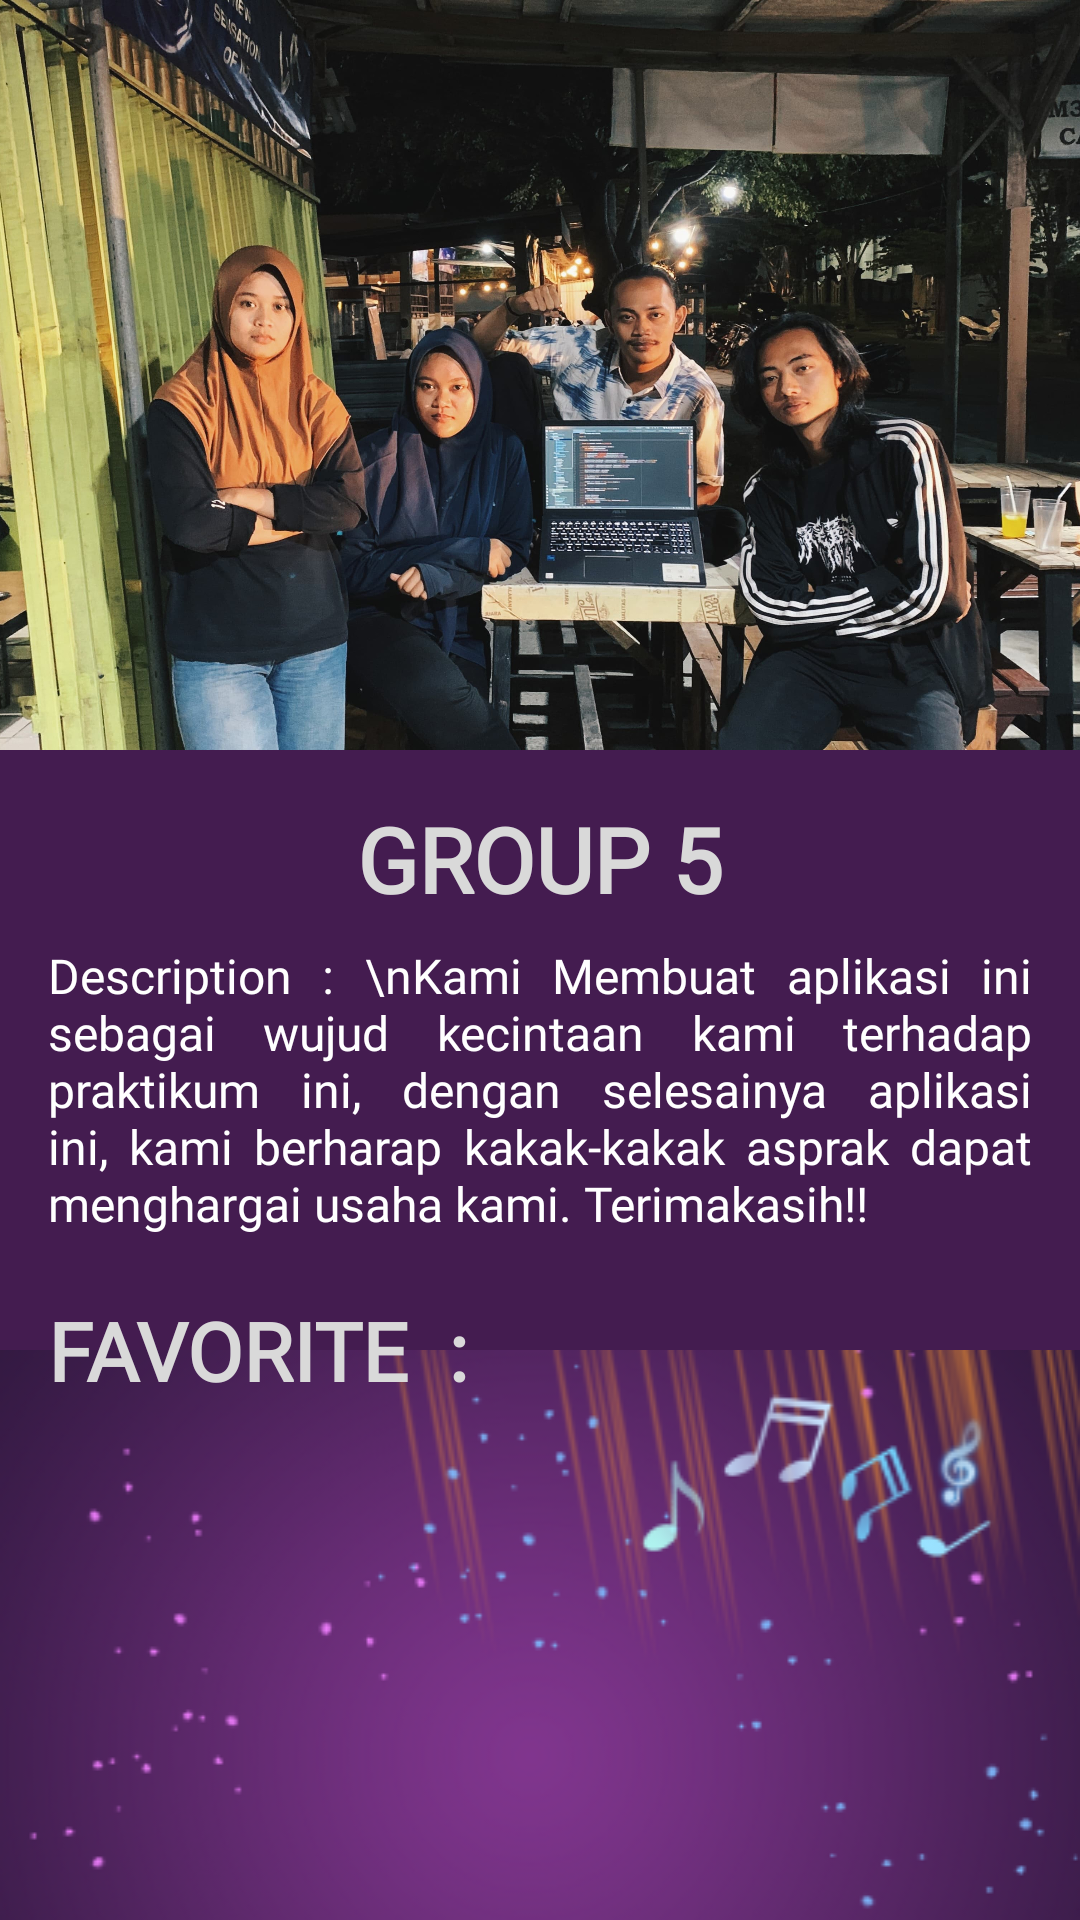

Write the Android layout XML for this screen, with the resource values it uses.
<!-- AndroidManifest.xml: application theme Theme.Sepic -->
<!-- res/layout/activity_profil.xml -->
<?xml version="1.0" encoding="utf-8"?>
<androidx.constraintlayout.widget.ConstraintLayout xmlns:android="http://schemas.android.com/apk/res/android"
    xmlns:app="http://schemas.android.com/apk/res-auto"
    android:layout_width="match_parent"
    android:layout_height="match_parent"
    xmlns:tools="http://schemas.android.com/tools"
    android:background="@color/purpel_bg">

    <com.google.android.material.imageview.ShapeableImageView
        android:id="@+id/profileImage"
        android:layout_width="match_parent"
        android:layout_height="250dp"
        android:layout_gravity="center_horizontal"
        android:scaleType="centerCrop"
        android:src="@drawable/profill"
        app:layout_constraintEnd_toEndOf="parent"
        app:layout_constraintStart_toStartOf="parent"
        app:layout_constraintTop_toTopOf="parent" />

    <ImageView
        android:layout_width="match_parent"
        android:layout_height="wrap_content"
        android:layout_marginTop="200dp"
        android:background="@drawable/background_main"
        app:layout_constraintTop_toBottomOf="@+id/profileImage" />

    <LinearLayout
        android:layout_width="match_parent"
        android:layout_height="0dp"
        android:orientation="vertical"
        android:padding="16dp"
        app:layout_constraintTop_toBottomOf="@+id/profileImage">

        <TextView
            android:id="@+id/profileName"
            android:gravity="center"
            android:layout_width="match_parent"
            android:layout_height="wrap_content"
            android:text="GROUP 5"
            android:textColor="@color/abu"
            android:fontFamily="@font/jockey_one"
            android:textSize="30sp"
            android:textStyle="bold" />

        <TextView
            android:id="@+id/profileDescription"
            android:layout_width="match_parent"
            android:layout_height="wrap_content"
            android:layout_marginTop="8dp"
            android:justificationMode="inter_word"
            android:fontFamily="@font/gelasio_bold"
            android:text="Description : \nKami Membuat aplikasi ini sebagai wujud kecintaan kami terhadap praktikum ini, dengan selesainya aplikasi ini, kami berharap kakak-kakak asprak dapat menghargai usaha kami. Terimakasih!!"
            android:textColor="@color/white"
            android:textSize="16sp" />

        <LinearLayout
            android:layout_width="wrap_content"
            android:layout_height="wrap_content"
            android:layout_marginTop="20dp">

            <TextView
                android:id="@+id/dataLabel"
                android:layout_width="wrap_content"
                android:layout_height="wrap_content"
                android:text="FAVORITE  : "
                android:fontFamily="@font/jockey_one"
                android:textColor="@color/abu"
                android:textSize="27sp"
                android:textStyle="bold" />

            <ImageView
                android:id="@+id/btn_addPost"
                android:layout_width="40dp"
                android:layout_height="44dp"
                android:layout_marginStart="200dp"
                android:onClick="toAddPost"
                android:src="@drawable/buttonfloating"
                app:layout_constraintBottom_toBottomOf="parent"
                app:layout_constraintEnd_toEndOf="parent"
                app:tint="@color/white" />

        </LinearLayout>




        <androidx.core.widget.NestedScrollView
            android:layout_width="match_parent"
            android:layout_height="450dp">

            <androidx.constraintlayout.widget.ConstraintLayout
                android:layout_width="wrap_content"
                android:layout_height="wrap_content">

                <androidx.recyclerview.widget.RecyclerView
                    android:id="@+id/rvData"
                    android:layout_width="match_parent"
                    android:layout_height="wrap_content"
                    android:layout_marginTop="5dp"
                    android:clipChildren="false"
                    android:clipToPadding="false"
                    android:paddingStart="8dp"
                    android:paddingEnd="8dp"
                    app:layoutManager="androidx.recyclerview.widget.LinearLayoutManager"
                    app:layout_constraintTop_toTopOf="parent"
                    tools:listitem="@layout/item_songs" />

            </androidx.constraintlayout.widget.ConstraintLayout>

        </androidx.core.widget.NestedScrollView>

    </LinearLayout>

    <ImageView
        android:id="@+id/backIconDetail"
        android:layout_width="wrap_content"
        android:layout_height="wrap_content"
        android:layout_marginTop="50dp"
        android:layout_marginStart="30dp"
        android:src="@drawable/icon_back_white"
        app:layout_constraintStart_toStartOf="parent"
        app:layout_constraintTop_toTopOf="parent" />




</androidx.constraintlayout.widget.ConstraintLayout>
<!-- res/layout/item_songs.xml (included above) -->
<?xml version="1.0" encoding="utf-8"?>
<androidx.cardview.widget.CardView xmlns:android="http://schemas.android.com/apk/res/android"
    xmlns:tools="http://schemas.android.com/tools"
    android:layout_width="350dp"
    android:layout_height="92dp"
    android:layout_marginEnd="50dp"
    android:layout_marginBottom="20dp"
    app:cardCornerRadius="10dp"
    xmlns:app="http://schemas.android.com/apk/res-auto">

    <androidx.constraintlayout.widget.ConstraintLayout
        android:layout_width="match_parent"
        android:layout_height="match_parent"
        android:background="@color/purpel">

        <androidx.cardview.widget.CardView
            android:id="@+id/cardView"
            android:layout_width="wrap_content"
            android:layout_height="wrap_content"
            android:layout_margin="8dp"
            app:cardCornerRadius="8dp"
            app:layout_constraintBottom_toBottomOf="parent"
            app:layout_constraintStart_toStartOf="parent"
            app:layout_constraintTop_toTopOf="parent">

            <com.google.android.material.imageview.ShapeableImageView
                android:id="@+id/song_picture"
                android:layout_width="80dp"
                android:layout_height="80dp"
                android:adjustViewBounds="true"
                android:scaleType="centerCrop"
                android:src="@drawable/ic_launcher_background" />

        </androidx.cardview.widget.CardView>

        <TextView
            android:id="@+id/tittle"
            android:layout_width="wrap_content"
            android:layout_height="wrap_content"
            android:layout_marginStart="20dp"
            android:layout_marginTop="12dp"
            android:fontFamily="@font/gelasio_bold"
            android:text="Top Music"
            android:textColor="@color/white"
            android:textSize="16dp"
            app:layout_constraintStart_toEndOf="@+id/cardView"
            app:layout_constraintTop_toTopOf="parent" />

        <TextView
            android:id="@+id/name"
            android:layout_width="wrap_content"
            android:layout_height="wrap_content"
            android:layout_marginStart="20dp"
            android:layout_marginTop="4dp"
            android:fontFamily="@font/quicksand_medium"
            android:text="Artist"
            android:textColor="@color/white"
            android:textSize="16dp"
            app:layout_constraintStart_toEndOf="@+id/cardView"
            app:layout_constraintTop_toBottomOf="@+id/tittle" />

        <TextView
            android:id="@+id/top"
            android:layout_width="wrap_content"
            android:layout_height="wrap_content"
            android:fontFamily="@font/jockey_one"
            android:layout_marginTop="15dp"
            android:layout_marginEnd="22dp"
            android:text="#1"
            android:textColor="@color/white"
            android:textSize="28dp"
            app:layout_constraintEnd_toEndOf="parent"
            app:layout_constraintTop_toTopOf="@+id/tittle" />

        <ImageView
            android:id="@+id/imageView3"
            android:layout_width="12dp"
            android:layout_height="12dp"
            android:layout_marginTop="10dp"
            android:layout_marginBottom="10dp"
            app:layout_constraintBottom_toBottomOf="parent"
            app:layout_constraintStart_toEndOf="@+id/tittle"
            app:layout_constraintStart_toStartOf="@+id/tittle"
            app:layout_constraintTop_toBottomOf="@+id/tittle"
            app:layout_constraintVertical_bias="1.0"
            app:srcCompat="@drawable/pengunjung_white" />

        <TextView
            android:id="@+id/pendengar"
            android:layout_width="wrap_content"
            android:layout_height="wrap_content"
            android:layout_marginTop="-2dp"
            android:layout_marginStart="3dp"
            android:fontFamily="@font/quicksand_medium"
            android:text="2Jt"
            android:textColor="@color/white"
            android:textSize="10dp"
            app:layout_constraintBottom_toBottomOf="@+id/imageView3"
            app:layout_constraintStart_toEndOf="@+id/imageView3"
            app:layout_constraintTop_toTopOf="@+id/imageView3" />

        <ImageView
            android:id="@+id/imageView4"
            android:layout_width="12dp"
            android:layout_height="12dp"
            android:layout_marginTop="-1dp"
            android:layout_marginStart="18dp"
            app:layout_constraintBottom_toBottomOf="@id/imageView3"
            app:layout_constraintStart_toEndOf="@id/pendengar"
            app:layout_constraintTop_toTopOf="@id/imageView3"
            app:srcCompat="@drawable/rating_white" />

        <TextView
            android:id="@+id/rating"
            android:layout_width="wrap_content"
            android:layout_height="wrap_content"
            android:layout_marginTop="-2dp"
            android:layout_marginEnd="28dp"
            android:layout_marginStart="1dp"
            android:fontFamily="@font/quicksand_medium"
            android:text="5.0"
            android:textSize="10dp"
            android:textColor="@color/white"
            app:layout_constraintBottom_toBottomOf="@+id/imageView4"
            app:layout_constraintStart_toEndOf="@+id/imageView4"
            app:layout_constraintTop_toTopOf="@+id/imageView4" />

    </androidx.constraintlayout.widget.ConstraintLayout>

</androidx.cardview.widget.CardView>
<!-- resources referenced by this layout -->
<resources>
  <color name="abu">#D9D9D9</color>
  <color name="purpel">#6D007F</color>
  <color name="purpel_bg">#441C50</color>
  <color name="white">#FFFFFF</color>
  <!-- drawable background_main: png bitmap (drawable, 234680 bytes) -->
  <!-- drawable buttonfloating (drawable) -->
  <vector android:height="56dp" android:tint="#ffffff"
      android:viewportHeight="24" android:viewportWidth="25"
      android:width="56dp" xmlns:android="http://schemas.android.com/apk/res/android">
      <path android:fillColor="@android:color/white" android:pathData="M19,13h-6v6h-2v-6H5v-2h6V5h2v6h6v2z"/>
  </vector>
  <!-- drawable profill: jpg bitmap (drawable, 534737 bytes) -->
  <style name="Theme.Sepic" parent="Base.Theme.Sepic" />
  <style name="Base.Theme.Sepic" parent="Theme.Material3.DayNight.NoActionBar">
          
          
      </style>
</resources>
